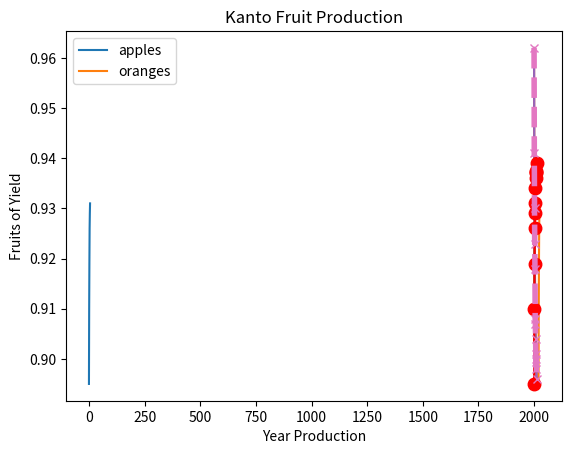
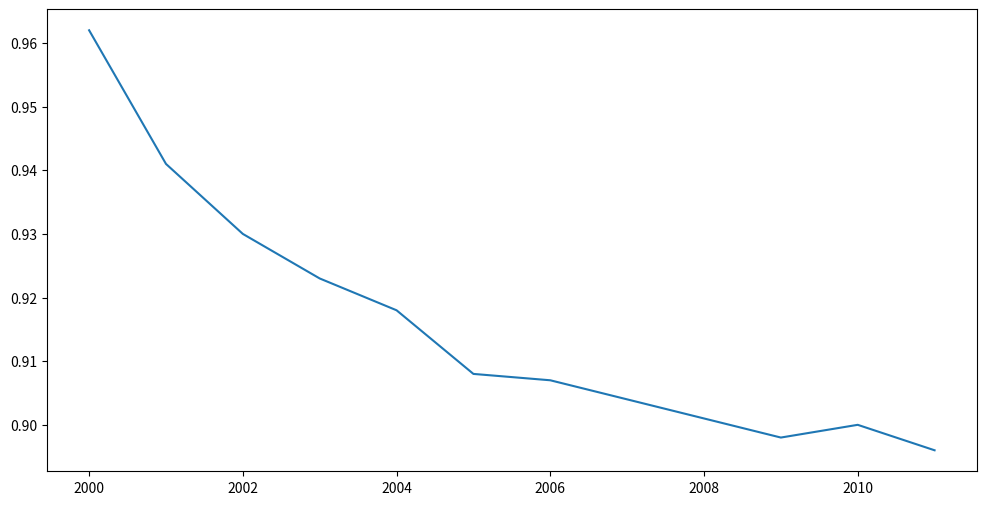

Recreate these plots in Python, in order.
import matplotlib.pyplot as plt
# import seaborn as sns

#example of data
apple_yields = [0.895, 0.91, 0.919, 0.926, 0.929, 0.931]
plt.plot(apple_yields)
plt.show()

#adding years to the data
years = [2020, 2021, 2022, 2023, 2024, 2026]

#adding labels to the x and y axis
plt.xlabel("years")
plt.ylabel("apple yields")

plt.plot(years, apple_yields)
plt.show()

#adding another data set
years = list(range(2000,2012))#using list mthd frm python introduction
print(years)

# adding orange dataset
apples = [0.895, 0.91, 0.919, 0.926, 0.929, 0.931, 0.934, 0.936, 0.937, 0.9375, 0.9372, 0.939]
oranges = [0.962, 0.941, 0.930, 0.923, 0.918, 0.908, 0.907, 0.904, 0.901, 0.898, 0.9, 0.896]
i = 0
while i < len(apples):
    print(f"the index is {i} and the value is {apples[i]}")
    i = i + 1

#plot the data of the 2 datasets
plt.plot(years, apples)
plt.plot(years, oranges)
plt.xlabel("Year of Production")
plt.ylabel("Fruit Production")
plt.show()

#chart title and legend
#for differentiation between the 2 lines of the different data set use legend 
#title for title of graph
plt.plot(years, oranges)
plt.plot(years, apples)
plt.xlabel("Year Production")
plt.ylabel("Fruit Production")
plt.title("Kanto Fruits Yield")
plt.legend(["oranges","apples"])
plt.show()


#line markers
#markers can be used in showing the data points of the data in a line. they are different data markers
plt.plot(years, apples, marker="o" ,c="red", ms=9)
plt.plot(years, oranges, marker="x", ls="dashed", lw=4)
plt.xlabel("Year Production")
plt.ylabel("Fruits of Yield")
plt.title("Kanto Fruit Production")
plt.legend(["apples", "oranges"])
plt.show()

#styling lines and markers
#the plt.plot() function supports many arguments for styling lines and markers
"""
Examples:
color | c - used to set color of line apple line -red
linestyle | ls - used to select type of line e.g dashed oranges - dashed
linewidth | lw - set the width/ thickness
markersize | ms - set size of markers
markerfacecolor | mfc - set color of marker
markeredgecolor | mec - set the edge width of markers
"""

#changing figure size
#use the plt.figure() to change size of figure
plt.figure(figsize=(12, 6))
plt.plot(years, oranges)
plt.show()
